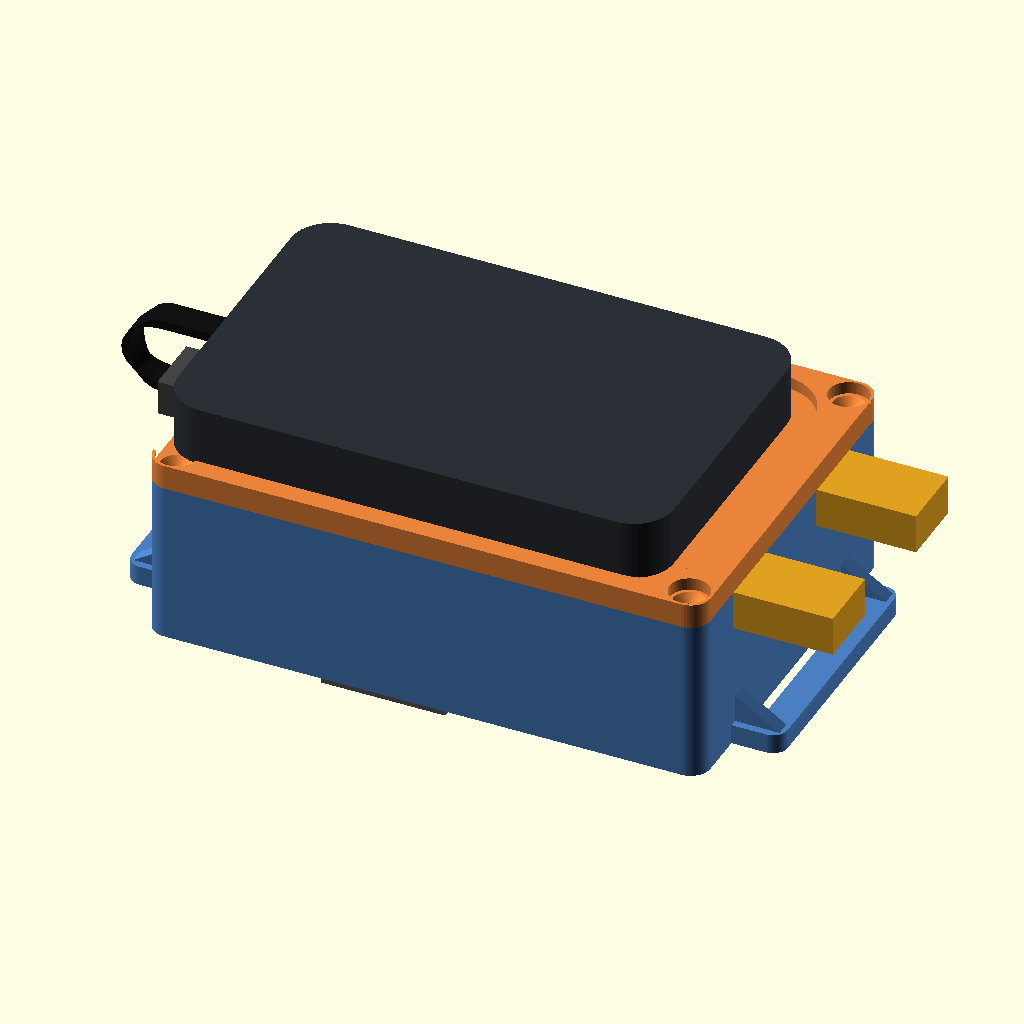
Cell 1: the model at its default parameters.
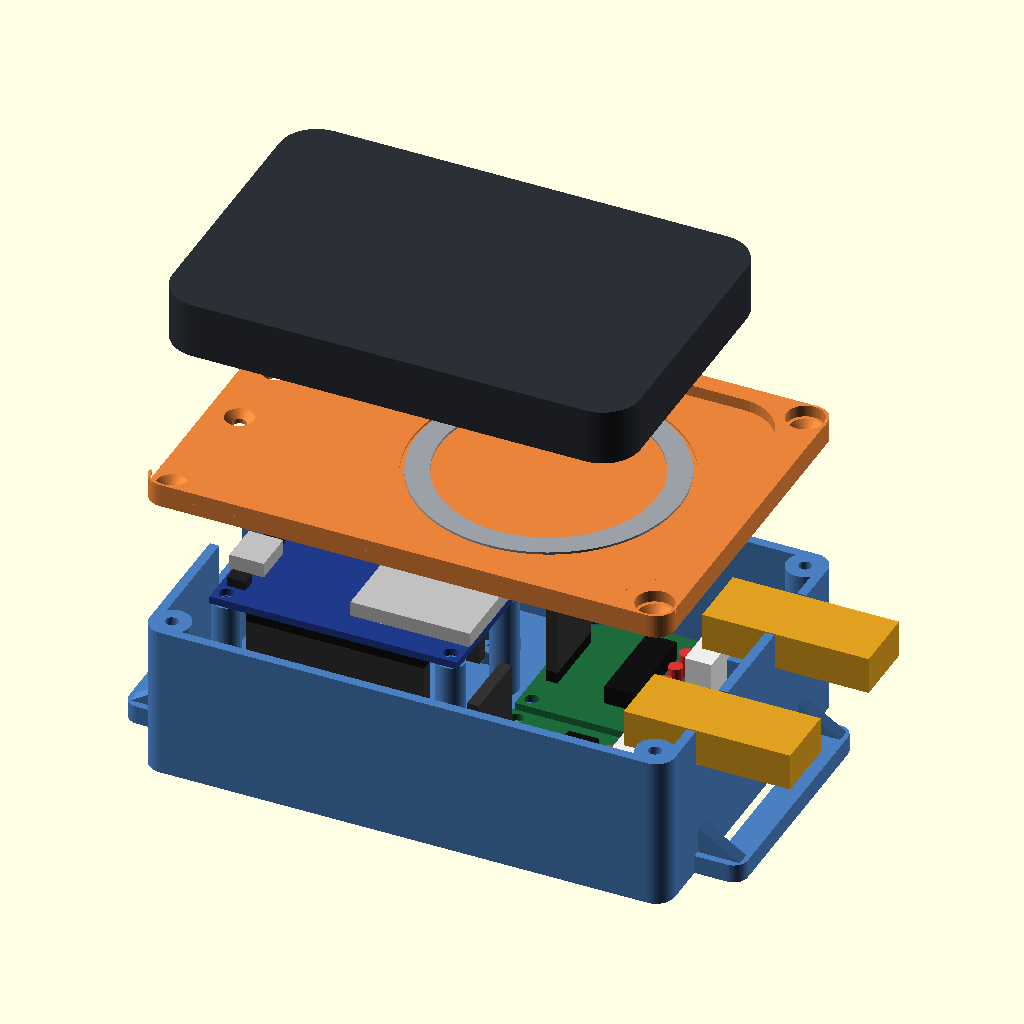
Cell 2: part = "exploded" (everything else at default).
All cells are drawn from the same view direction (rotation 55°, 0°, 25°, orthographic, colour scheme Cornfield), but the view is re-fitted for each cell, so position and scale can differ between cells as well as the parameter.
Source of the model, cad/belt-enclosure/belt_enclosure.scad:
// HackUTD 26 haptic belt: control-box enclosure (base + lid)
// ----------------------------------------------------------------------------
// Units: mm. Open in OpenSCAD (2021+; a 2025+ snapshot renders much faster).
//
// Coordinate frame (used for every part):
//   origin = outer corner of the base at the USB "port end", on the body-side face
//   x = along the box length (0 = port end, where the power-bank cable is)
//   y = across the box
//   z = away from the body (0 = body-side face, lid on top, power bank above that)
//
// Every value marked MEASURE is an estimate. Replace it with a caliper reading
// and re-export. The README lists all of them.
// ----------------------------------------------------------------------------

/* [Render] */
// What to show/export. base/lid/plate are print-ready; the others are previews.
part = "assembly"; // [assembly, exploded, section, inside, base, lid, clip, plate, check]
// Ghost the electronics and power bank in preview views
show_parts = true;
// Interference check (part = "check"): shapes to intersect
check_a = "base";   // [base, lid, clip, clip_hw, esp32, uln_a, uln_b, cap, plug, motor_cables, bank, ring]
check_b = "esp32";  // [base, lid, clip, clip_hw, esp32, uln_a, uln_b, cap, plug, motor_cables, bank, ring]

/* [Power bank: Veektomx VT053C (all MEASURE)] */
bank_l = 100;              // MEASURE length (cable edge to far edge)
bank_w = 65;               // MEASURE width
bank_t = 12;               // MEASURE thickness
bank_r = 8;                // MEASURE corner radius (plan view)
bank_cable_exit_h = 6;     // MEASURE cable centre height above the magnet face
bank_cable_exit_dy = 0;    // MEASURE cable offset from the bank centreline (+y)
bank_cable_len = 60;       // MEASURE free cable: bank edge to back of the plug body
bank_cable_w = 6;          // MEASURE flat cable width
bank_cable_t = 1.8;        // MEASURE flat cable thickness
bank_ring_x = 69;          // MEASURE magnet-ring centre distance from the cable edge
bank_ring_dy = 0;          // MEASURE magnet-ring offset from the bank centreline
bank_clr = 2.5;            // clearance per side in the locating pocket (generous: unmeasured)
bank_overhang = 0;         // >0 moves the bank's cable edge past the port end
bank_y_offset = 0;         // shift the bank (and therefore the port) across the box

/* [Steel MagSafe ring sticker] */
ring_od = 56;              // MEASURE sticker outer diameter
ring_id = 46;              // MEASURE sticker inner diameter (display only)
ring_t = 0.5;              // MEASURE sticker thickness = pocket depth
ring_clr = 1.0;            // radial clearance in the pocket

/* [USB-C plug on the bank cable] */
plug_w = 12.5;             // MEASURE plug overmold width
plug_h = 7.0;              // MEASURE plug overmold thickness
plug_len = 22;             // MEASURE plug length, metal tip to back of overmold
plug_metal_len = 6.6;      // USB-C metal shell length (spec 6.65)
plug_clr = 1.2;            // clearance around the plug in the wall notch (generous)
// Breakout swap: set >0 to place the port centre at a fixed height instead
port_z_override = 0;

/* [ESP32 DevKit V1 30-pin, USB-C (MEASURE)] */
esp_l = 53;                // MEASURE board length; room allowance (nominal 51.5)
esp_w = 29.5;              // MEASURE board width; room allowance (nominal 28.3)
esp_pcb_t = 1.6;
esp_hole_d = 3.0;          // MEASURE mounting hole diameter
esp_hole_ix = 2.5;         // MEASURE hole centre from the short edges
esp_hole_iy = 2.5;         // MEASURE hole centre from the long edges
esp_row_pitch = 25.4;      // distance between the two header rows
esp_pin_offset = 0;        // shift of the 15-pin rows from centred, toward antenna
esp_btn_x = 3.5;           // MEASURE EN/BOOT button centre from the USB edge
esp_btn_dy = 8.5;          // MEASURE EN/BOOT offset either side of the centreline
esp_btn_h = 2.0;           // MEASURE button height above PCB
usbc_z = 1.6;              // receptacle centre height above the PCB top
usbc_overhang = 0.5;       // MEASURE receptacle mouth past the board edge
esp_port_gap = 0.8;        // receptacle mouth to the wall's inner face
esp_top_clear = 7;         // PCB top to lid underside (module, buttons, plug)
esp_header_spacer = 2.5;   // plastic header strip under the board
esp_pillar_d = 6;          // standoff diameter
esp_pilot_d = 2.2;         // pilot for M2.5 self-tapping screws (M2: 1.7)

/* [Jumper wiring] */
dupont_len = 15;           // female Dupont housing length
wire_bend = 4.5;           // room for wires to turn 90 degrees after the housing

/* [ULN2003 boards: Inland/Keyestudio (MEASURE)] */
uln_l = 38;                // MEASURE board size along the box (x); allowance (nominal 35)
uln_w = 34;                // MEASURE board size across the box (y); allowance (nominal 32)
uln_pcb_t = 1.6;
uln_hole_ix = 2.5;         // MEASURE hole centre from the x edges
uln_hole_iy = 2.5;         // MEASURE hole centre from the y edges
uln_standoff_h = 4;        // rail height: clears through-hole solder tails
uln_rails = true;          // support rails (any board size) instead of screw standoffs
uln_standoff_d = 6;
uln_pilot_d = 2.6;         // pilot for M3 self-tapping (or M2.5 machine screws)
uln_header_spacer = 2.5;
jst_mated_h = 13;          // JST-XH socket + plug height above the PCB
uln_gap_x = 5;             // gap between the ESP32 antenna end and the boards
uln_gap_y = 2;             // gap between the boards and the side walls

/* [Box] */
wall = 2;
floor_t = 2.4;
lid_t = 2.5;
corner_r = 4;
motor_zone = 11;           // room at the far end for cable bends + tie anchors
extra_l = 0;               // add internal length
extra_w = 0;               // add internal width
extra_h = 0;               // add internal height

/* [Lid screws: M3 countersunk, self-tapping into the bosses] */
boss_inset = 4.5;          // boss centre from the outer faces
boss_d = 8;
insert_d = 2.7;            // M3 self-tapping pilot (heat-set insert M3x5.7: 4.0)
insert_len = 9;            // pilot depth
screw_d = 3.4;             // clearance hole in the lid
csk_d = 6.6;               // countersink top diameter (90 degrees)

/* [Bank locating fence on the lid] */
fence_h = 2.5;
fence_min_t = 1.6;
fence_well_d = 8;          // opening in the fence above each lid screw

/* [Motor harness exits: far end wall] */
motor_cable_w = 14;        // wire exit width (generous)
motor_cable_h = 8;         // wire exit depth from the rim
motor_pinch = 0;           // >0 makes the lid squeeze the wires
motor_exit_dy = [0, 0];    // shift each exit from its board's centreline
tie_w = 4;                 // zip-tie width
tie_t = 1.6;               // zip-tie thickness
tie_roof = 1.6;            // plastic above the tie tunnel

/* [Belt ears: webbing passes behind the box] */
belt_w = 38;               // ASK webbing width (38 mm = 1.5 in)
belt_t = 2.5;              // MEASURE webbing thickness
belt_clr = 2;              // extra slot length
ear_t = 4;                 // ear plate thickness
ear_bar = 6;               // outer bar width
ear_arm = 6;               // side arms either side of the slot
gusset_h = 10;
gusset_t = 3;

/* [Pants / belt clip (separate part, screws to the back)] */
clip_enable = true;
clip_w = 25;               // clip width (along the box length)
clip_plate_t = 4;          // plate against the box
clip_t = 3;                // spring tongue thickness
clip_gap = 5;              // opening at the bend (waistband thickness)
clip_tip_gap = 0.8;        // gap at the tongue tip (preload)
clip_hole_inset = 16;      // screw holes from the box's long outer faces
nut_af = 5.5;              // M3 hex nut across flats
nut_t = 2.4;               // M3 hex nut thickness
nut_clr = 0.4;             // nut-trap clearance (across flats)
nut_trap_wall = 2;         // wall around the nut trap

/* [Capacitor cradle] */
cap_d = 10;                // 470 uF can diameter + allowance
cap_l = 14;                // can length + allowance
cradle_len = 8;
cradle_floor = 3.5;        // plastic under the groove (holds the tie tunnel)

/* [Lid pinholes for EN / BOOT] */
pinholes = true;
pinhole_d = 3.0;
pinhole_funnel_d = 6;

/* [Hidden] */
$fn = 48;
eps = 0.01;

// ----------------------------------------------------------------------------
// Derived layout
// ----------------------------------------------------------------------------
esp_under_clear = esp_header_spacer + dupont_len + wire_bend;
uln_top_clear = uln_header_spacer + dupont_len + wire_bend;
H_in = max(esp_top_clear + esp_pcb_t + esp_under_clear,
           uln_standoff_h + uln_pcb_t + max(uln_top_clear, jst_mated_h + wire_bend))
       + extra_h;

overmold_len = plug_len - plug_metal_len;
mouth_x = wall + esp_port_gap;                 // receptacle mouth
esp_x0 = mouth_x + usbc_overhang;              // board USB edge
uln_x0 = esp_x0 + esp_l + uln_gap_x;
tb_x = tie_w + 0.6 + 2 * 1.5;                  // tie buttress length (x)

L_layout = (uln_x0 + uln_l + motor_zone) + wall + extra_l;
L_bank = -bank_overhang + bank_l + 2 * bank_clr + fence_min_t;
L = max(L_layout, L_bank);

W_layout = 2 * uln_w + 3 * uln_gap_y + 2 * wall + extra_w;
W_bank = bank_w + 2 * bank_clr + 2 * fence_min_t + 2 * abs(bank_y_offset);
W = max(W_layout, W_bank);

z_top = floor_t + H_in;                        // base rim = lid underside
z_lid_top = z_top + lid_t;
z_esp_bot = z_top - esp_top_clear - esp_pcb_t;
z_esp_top = z_esp_bot + esp_pcb_t;
z_port = port_z_override > 0 ? port_z_override : z_esp_top + usbc_z;
z_uln_bot = floor_t + uln_standoff_h;
z_cable_bot = z_top - (motor_cable_h - motor_pinch);

bank_x0 = -bank_overhang;                      // bank cable edge
bank_y = W / 2 + bank_y_offset;                // bank centreline
port_y = bank_y + bank_cable_exit_dy;          // port follows the cable
esp_y0 = port_y - esp_w / 2;
ring_x = bank_x0 + bank_ring_x;
ring_y = bank_y + bank_ring_dy;

uln_y = [wall + uln_gap_y, W - wall - uln_gap_y - uln_w];
motor_y = [for (i = [0:1]) uln_y[i] + uln_w / 2 + motor_exit_dy[i]];

cradle_x = esp_x0 + esp_l / 2 - cradle_len / 2;
cradle_y = (wall + esp_y0) / 2;

clip_x = esp_x0 + esp_l - 10;                  // clear of pillars and cradle
clip_hole_y = [clip_hole_inset, W - clip_hole_inset];
nut_trap_d = (nut_af + nut_clr) / cos(30);    // hex corner-to-corner
nut_trap_h = nut_t + 0.4;                      // pocket depth above the floor
nut_trap_od = nut_trap_d + 2 * nut_trap_wall;
clip_y0 = 4;                                   // clip plate starts here (box y)
clip_len = W - clip_y0 - 4;

boss_pts = [[boss_inset, boss_inset], [L - boss_inset, boss_inset],
            [boss_inset, W - boss_inset], [L - boss_inset, W - boss_inset]];

esp_holes = [for (ix = [esp_hole_ix, esp_l - esp_hole_ix])
             for (iy = [esp_hole_iy, esp_w - esp_hole_iy])
             [esp_x0 + ix, esp_y0 + iy]];
uln_holes = [for (b = [0:1]) for (ix = [uln_hole_ix, uln_l - uln_hole_ix])
             for (iy = [uln_hole_iy, uln_w - uln_hole_iy])
             [uln_x0 + ix, uln_y[b] + iy]];

ear_slot = belt_t + 1.5;
ear_ext = ear_slot + ear_bar;
ear_wy = belt_w + belt_clr + 2 * ear_arm;

// Bank cable hairpin: out of the bank edge, 180-degree turn, into the plug.
plug_end_x = mouth_x - overmold_len;
cab_z_bank = z_lid_top + bank_cable_exit_h;
cab_R = (cab_z_bank - z_port) / 2;
cab_xc = min(bank_x0, plug_end_x) - 1;
cable_needed = (bank_x0 - cab_xc) + (plug_end_x - cab_xc) + PI * cab_R;

// ----------------------------------------------------------------------------
// Report (shows in the OpenSCAD console)
// ----------------------------------------------------------------------------
echo(str("BOX outer L x W x H = ", L, " x ", W, " x ", z_lid_top,
         " mm (", z_lid_top + fence_h, " incl. fence; ", L + 2 * ear_ext,
         " long incl. belt ears)"));
echo(str("BOX internal height = ", H_in, "; ESP32 PCB bottom at z = ", z_esp_bot,
         "; port centre z = ", z_port));
echo(str("BANK cable: need ~", round(cable_needed), " mm, have ", bank_cable_len,
         " mm -> ", cable_needed <= bank_cable_len ? "OK" : "TOO SHORT"));
echo(str("ANTENNA: ESP32 antenna edge at x = ", esp_x0 + esp_l,
         "; steel ring spans x = ", ring_x - ring_od / 2, "..", ring_x + ring_od / 2,
         " (hole ", ring_x - ring_id / 2, "..", ring_x + ring_id / 2, ")"));
echo(str("LID SCREWS: M3 countersunk x ", ceil(lid_t + insert_len - 1), " (max ",
         floor(lid_t + insert_len), ")"));
echo(str("LAYOUT drives L=", L_layout, " W=", W_layout, "; BANK drives L=", L_bank,
         " W=", W_bank));

// ----------------------------------------------------------------------------
// Helpers
// ----------------------------------------------------------------------------
module rr2(l, w, r) {
    r2 = max(min(r, l / 2 - eps, w / 2 - eps), eps);
    translate([r2, r2]) offset(r = r2) square([l - 2 * r2, w - 2 * r2]);
}
module rr2_at(x, y, l, w, r) translate([x, y]) rr2(l, w, r);
module box_at(x, y, z, l, w, h) translate([x, y, z]) cube([l, w, h]);

// ----------------------------------------------------------------------------
// Base (body side): floor, walls, standoffs, belt ears
// ----------------------------------------------------------------------------
module base() {
    difference() {
        union() {
            intersection() {
                linear_extrude(z_top) rr2(L, W, corner_r);
                union() {
                    difference() {
                        linear_extrude(z_top) rr2(L, W, corner_r);
                        translate([0, 0, floor_t]) linear_extrude(z_top)
                            rr2_at(wall, wall, L - 2 * wall, W - 2 * wall,
                                   max(corner_r - wall, 0.5));
                    }
                    for (p = boss_pts) translate(p) cylinder(d = boss_d, h = z_top);
                    // motor-harness tie buttresses against the far wall
                    for (y = motor_y)
                        box_at(L - wall - tb_x, y - (motor_cable_w + 3) / 2, 0,
                               tb_x + eps, motor_cable_w + 3, z_cable_bot);
                }
            }
            for (p = esp_holes) translate(p) cylinder(d = esp_pillar_d, h = z_esp_bot);
            if (uln_rails) uln_support_rails();
            else for (p = uln_holes) translate(p) cylinder(d = uln_standoff_d, h = z_uln_bot);
            cap_cradle();
            // clip nut traps: raised hex pockets on the floor, open to the inside
            if (clip_enable) for (y = clip_hole_y) translate([clip_x, y, 0])
                cylinder(d = nut_trap_od, h = floor_t + nut_trap_h);
            belt_ear(0);
            belt_ear(1);
        }
        // heat-set insert holes
        for (p = boss_pts) translate([p[0], p[1], z_top - insert_len])
            cylinder(d = insert_d, h = insert_len + 1);
        for (p = boss_pts) translate([p[0], p[1], z_top - insert_len - 3])
            cylinder(d = 2.6, h = 4);
        // pilot holes
        for (p = esp_holes) translate([p[0], p[1], z_esp_bot - 8])
            cylinder(d = esp_pilot_d, h = 9);
        if (!uln_rails) for (p = uln_holes) translate([p[0], p[1], 0.8])
            cylinder(d = uln_pilot_d, h = 12);
        // belt-clip screw holes through the floor
        if (clip_enable) for (y = clip_hole_y) translate([clip_x, y, -1]) {
            cylinder(d = 3.4, h = floor_t + nut_trap_h + 2);
            translate([0, 0, 1 + floor_t]) rotate(30)
                cylinder(d = nut_trap_d, h = nut_trap_h + 1, $fn = 6);
        }
        // USB-C port: U-notch from the rim, closed by the lid
        box_at(-1, port_y - plug_w / 2 - plug_clr, z_port - plug_h / 2 - plug_clr,
               wall + 2, plug_w + 2 * plug_clr, z_top);
        // motor harness: U-notches pinched by the lid
        for (y = motor_y) {
            box_at(L - wall - tb_x - 1, y - motor_cable_w / 2 - 0.3, z_cable_bot,
                   tb_x + wall + 2, motor_cable_w + 0.6, z_top);
            // zip-tie tunnel through the buttress (runs across y)
            box_at(L - wall - tb_x / 2 - (tie_w + 0.6) / 2, y - motor_cable_w,
                   z_cable_bot - tie_roof - (tie_t + 0.6),
                   tie_w + 0.6, 2 * motor_cable_w, tie_t + 0.6);
        }
    }
}

module uln_support_rails() {
    for (b = [0:1]) for (f = [0.18, 0.5, 0.82])
        box_at(uln_x0 + 1, uln_y[b] + f * uln_w - 1, 0, uln_l - 2, 2, z_uln_bot);
}

module cap_cradle() {
    zc = floor_t + cradle_floor + cap_d / 2;
    wy = cap_d + 4;
    difference() {
        box_at(cradle_x, cradle_y - wy / 2, 0, cradle_len, wy, zc);
        translate([cradle_x - 1, cradle_y, zc]) rotate([0, 90, 0])
            cylinder(d = cap_d + 0.6, h = cradle_len + 2);
        box_at(cradle_x + (cradle_len - tie_w - 0.6) / 2, cradle_y - wy,
               floor_t + 0.6, tie_w + 0.6, 2 * wy, tie_t + 0.6);
    }
}

module belt_ear(side) {
    // side 0 = port end (x < 0), side 1 = far end (x > L)
    x0 = side == 0 ? -ear_ext : L - corner_r;
    xs = side == 0 ? -ear_slot : L;
    difference() {
        union() {
            linear_extrude(ear_t)
                rr2_at(x0, W / 2 - ear_wy / 2, ear_ext + corner_r, ear_wy, 3);
            // gussets tying the side arms into the end wall
            for (s = [-1, 1]) {
                yg = W / 2 + s * (ear_wy / 2 - ear_arm / 2) - gusset_t / 2;
                translate([side == 0 ? 0 : L, yg, 0])
                    mirror([side == 0 ? 0 : 1, 0, 0])
                    rotate([90, 0, 0]) translate([0, 0, -gusset_t])
                    linear_extrude(gusset_t)
                    polygon([[0.5, 0], [-ear_ext + 1, 0], [-ear_ext + 1, ear_t],
                             [0.5, gusset_h]]);
            }
        }
        box_at(xs, W / 2 - (belt_w + belt_clr) / 2, -1, ear_slot,
               belt_w + belt_clr, ear_t + 2);
    }
}

// ----------------------------------------------------------------------------
// Lid (outer face): bank pocket fence, ring pocket, countersunk screws
// ----------------------------------------------------------------------------
module bank_pocket_2d() {
    rr2_at(bank_x0 - 30, bank_y - bank_w / 2 - bank_clr,
           bank_l + 2 * bank_clr + 30, bank_w + 2 * bank_clr, bank_r + bank_clr);
}

module lid() {
    difference() {
        union() {
            translate([0, 0, z_top]) linear_extrude(lid_t) rr2(L, W, corner_r);
            translate([0, 0, z_lid_top - eps]) linear_extrude(fence_h + eps)
                difference() {
                    rr2(L, W, corner_r);
                    bank_pocket_2d();
                    for (p = boss_pts) translate(p) circle(d = fence_well_d);
                }
        }
        for (p = boss_pts) translate([p[0], p[1], z_top - 1]) {
            cylinder(d = screw_d, h = lid_t + 2);
            translate([0, 0, 1 + lid_t - (csk_d - screw_d) / 2])
                cylinder(d1 = screw_d, d2 = csk_d, h = (csk_d - screw_d) / 2 + eps);
            translate([0, 0, 1 + lid_t]) cylinder(d = fence_well_d, h = fence_h + 1);
        }
        translate([ring_x, ring_y, z_lid_top - ring_t])
            cylinder(d = ring_od + 2 * ring_clr, h = ring_t + 1, $fn = 120);
        if (pinholes) for (s = [-1, 1])
            translate([esp_x0 + esp_btn_x, port_y + s * esp_btn_dy, z_top - 1]) {
                cylinder(d = pinhole_d, h = lid_t + 2);
                translate([0, 0, 1 + lid_t - (pinhole_funnel_d - pinhole_d) / 2])
                    cylinder(d1 = pinhole_d, d2 = pinhole_funnel_d,
                             h = (pinhole_funnel_d - pinhole_d) / 2 + eps);
            }
    }
}

// ----------------------------------------------------------------------------
// Pants/belt clip: printed on its side (profile flat on the bed), no supports.
// Profile coordinates: u along the clip (box y), v away from the box back.
// ----------------------------------------------------------------------------
clip_tongue_end = 20;      // where the tongue tip is (u)
module clip_profile() {
    r = clip_t / 2;
    A = [clip_len, clip_plate_t + clip_gap + r];
    B = [clip_tongue_end, clip_plate_t + clip_tip_gap + r];
    C = [clip_tongue_end - 7, clip_plate_t + clip_tip_gap + r + 4];
    square([clip_len, clip_plate_t]);
    // bend
    bc = [clip_len, (clip_plate_t / 2 + A[1]) / 2];
    br = (A[1] - clip_plate_t / 2) / 2;
    intersection() {
        translate(bc) difference() {
            circle(r = br + max(clip_plate_t, clip_t) / 2);
            circle(r = br - min(clip_plate_t, clip_t) / 2);
        }
        translate([clip_len, -50]) square([50, 100]);
    }
    hull() { translate(A) circle(r = r); translate(B) circle(r = r); }
    hull() { translate(B) circle(r = r); translate(C) circle(r = r); }
}

module clip_part() {
    // as printed: profile in XY, extruded along Z
    difference() {
        linear_extrude(clip_w) clip_profile();
        for (y = clip_hole_y) translate([y - clip_y0, 0, clip_w / 2]) rotate([-90, 0, 0]) {
            translate([0, 0, -1]) cylinder(d = 3.4, h = clip_plate_t + 2);
            // countersink on the gap side so the head sits flush
            translate([0, 0, clip_plate_t - 1.8]) cylinder(d1 = 3.4, d2 = 7, h = 1.8 + eps);
            // driver access through the tongue
            translate([0, 0, clip_plate_t + 0.4]) cylinder(d = 8, h = 20);
        }
    }
}

module clip_on_box() {
    // map (u, v, w) -> box (y, -z, x)
    multmatrix([[0, 0, 1, clip_x - clip_w / 2], [1, 0, 0, clip_y0], [0, -1, 0, 0], [0, 0, 0, 1]])
        clip_part();
}

module clip_hw() {
    // M3 nuts inside on the floor + screw shanks (for interference checks)
    for (y = clip_hole_y) translate([clip_x, y, floor_t]) {
        rotate(30) cylinder(d = nut_af / cos(30), h = nut_t, $fn = 6);
        cylinder(d = 3, h = 4);
    }
}

// ----------------------------------------------------------------------------
// Reference components (preview + interference checks only, never printed)
// ----------------------------------------------------------------------------
module esp32() {
    pin_x0 = (esp_l - 15 * 2.54) / 2 + esp_pin_offset;
    translate([esp_x0, esp_y0, z_esp_bot]) {
        color("#1f3a8a") difference() {
            cube([esp_l, esp_w, esp_pcb_t]);
            for (ix = [esp_hole_ix, esp_l - esp_hole_ix])
                for (iy = [esp_hole_iy, esp_w - esp_hole_iy])
                    translate([ix, iy, -1]) cylinder(d = esp_hole_d, h = 5);
        }
        color("#c0c0c0") {
            translate([esp_l - 25.5, (esp_w - 18) / 2, esp_pcb_t]) cube([25.5, 18, 3.2]);
            translate([-usbc_overhang, esp_w / 2 - 4.47, esp_pcb_t]) cube([7.35, 8.94, 3.2]);
        }
        color("#222") for (s = [-1, 1])
            translate([esp_btn_x - 2, esp_w / 2 + s * esp_btn_dy - 1.5, esp_pcb_t])
                cube([4, 3, esp_btn_h]);
        // header strips and Dupont housings under the board
        for (s = [-1, 1]) translate([pin_x0, esp_w / 2 + s * esp_row_pitch / 2 - 1.27, 0]) {
            color("#111") translate([0, 0, -esp_header_spacer]) cube([15 * 2.54, 2.54, esp_header_spacer]);
            color("#333") translate([0, 0, -esp_header_spacer - dupont_len])
                cube([15 * 2.54, 2.54, dupont_len]);
        }
    }
}

module uln(b) {
    translate([uln_x0, uln_y[b], z_uln_bot]) {
        color("#1d6b3a") difference() {
            cube([uln_l, uln_w, uln_pcb_t]);
            for (ix = [uln_hole_ix, uln_l - uln_hole_ix])
                for (iy = [uln_hole_iy, uln_w - uln_hole_iy])
                    translate([ix, iy, -1]) cylinder(d = 3, h = 5);
        }
        translate([0, 0, uln_pcb_t]) {
            color("#111") translate([uln_l / 2 - 3.25, (uln_w - 19.5) / 2, 0]) cube([6.5, 19.5, 4]);
            // IN1-4 + power pins (assumed on the edge facing the ESP32)
            translate([2.2, (uln_w - 6 * 2.54) / 2, 0]) {
                color("#111") cube([2.54, 6 * 2.54, uln_header_spacer]);
                color("#333") translate([0, 0, uln_header_spacer]) cube([2.54, 6 * 2.54, dupont_len]);
            }
            // JST-XH 5-pin, top entry, with plug (assumed on the far edge)
            color("#eeeeee") translate([uln_l - 1 - 5.75, (uln_w - 12.4) / 2, 0])
                cube([5.75, 12.4, jst_mated_h]);
            color("#d33") for (i = [0:3]) translate([uln_l / 2 + 7, 8 + i * 5, 0])
                cylinder(d = 3, h = 5, $fn = 16);
        }
    }
}

module cap() {
    color("#2a2a8a") translate([cradle_x + cradle_len / 2 - cap_l / 2, cradle_y,
                                floor_t + cradle_floor + cap_d / 2])
        rotate([0, 90, 0]) cylinder(d = cap_d, h = cap_l);
}

module plug() {
    color("#444") {
        translate([mouth_x - overmold_len, port_y - plug_w / 2, z_port - plug_h / 2])
            cube([overmold_len, plug_w, plug_h]);
        translate([mouth_x, port_y - 4.15, z_port - 1.25]) cube([plug_metal_len, 8.3, 2.5]);
    }
}

module motor_cables() {
    color("#e0a020") for (y = motor_y)
        box_at(L - wall - tb_x - 6, y - motor_cable_w / 2, z_cable_bot,
               tb_x + wall + 26, motor_cable_w, motor_cable_h - motor_pinch - eps);
}

module bank() {
    color("#2b2f36") translate([0, 0, z_lid_top + eps]) linear_extrude(bank_t)
        rr2_at(bank_x0, bank_y - bank_w / 2, bank_l, bank_w, bank_r);
    bank_cable();
}

module cable_slab(x, z, a) {
    translate([x, port_y, z]) rotate([0, a, 0])
        cube([0.05, bank_cable_w, bank_cable_t], center = true);
}

module bank_cable() {
    zc = (cab_z_bank + z_port) / 2;
    color("#111") {
        hull() { cable_slab(bank_x0, cab_z_bank, 0); cable_slab(cab_xc, cab_z_bank, 0); }
        hull() { cable_slab(plug_end_x, z_port, 0); cable_slab(cab_xc, z_port, 0); }
        for (a = [0:15:165]) hull() {
            cable_slab(cab_xc - cab_R * sin(a), zc + cab_R * cos(a), a);
            cable_slab(cab_xc - cab_R * sin(a + 15), zc + cab_R * cos(a + 15), a + 15);
        }
    }
}

module ring() {
    color("#9aa0a6") translate([ring_x, ring_y, z_lid_top - ring_t])
        difference() {
            cylinder(d = ring_od, h = ring_t - eps, $fn = 120);
            translate([0, 0, -1]) cylinder(d = ring_id, h = ring_t + 2, $fn = 120);
        }
}

module components() {
    esp32(); uln(0); uln(1); cap(); plug(); motor_cables(); ring(); bank();
}

module shape(name) {
    if (name == "base") base();
    else if (name == "lid") lid();
    else if (name == "clip") { if (clip_enable) clip_on_box(); }
    else if (name == "clip_hw") { if (clip_enable) clip_hw(); }
    else if (name == "esp32") esp32();
    else if (name == "uln_a") uln(0);
    else if (name == "uln_b") uln(1);
    else if (name == "cap") cap();
    else if (name == "plug") plug();
    else if (name == "motor_cables") motor_cables();
    else if (name == "bank") bank();
    else if (name == "ring") ring();
}

// ----------------------------------------------------------------------------
// Dispatch
// ----------------------------------------------------------------------------
c_base = "#4a7fc1";
c_lid = "#e8833a";

if (part == "base") base();
else if (part == "lid") translate([0, 0, -z_top]) lid();
else if (part == "clip") clip_part();
else if (part == "plate") {
    // Both parts as printed: base floor-down, lid with the outer face up.
    base();
    translate([0, W + 12, -z_top]) lid();
    if (clip_enable) translate([L + 2 * ear_ext + 6, 0, 0]) rotate([0, 0, 90]) translate([0, -clip_len - 15, 0]) clip_part();
}
else if (part == "assembly") {
    color(c_base) base();
    color(c_lid) lid();
    if (clip_enable) color("#5a5a5a") clip_on_box();
    if (show_parts) { components(); if (clip_enable) color("#999") clip_hw(); }
}
else if (part == "inside") {
    color(c_base) base();
    if (show_parts) { esp32(); uln(0); uln(1); cap(); plug(); motor_cables(); if (clip_enable) color("#999") clip_hw(); }
}
else if (part == "exploded") {
    color(c_base) base();
    translate([0, 0, 30]) { color(c_lid) lid(); if (show_parts) translate([0, 0, 0.6]) ring(); }
    if (show_parts) {
        esp32(); uln(0); uln(1); cap(); motor_cables();
        translate([0, 0, 60]) color("#2b2f36") translate([0, 0, z_lid_top])
            linear_extrude(bank_t) rr2_at(bank_x0, bank_y - bank_w / 2, bank_l, bank_w, bank_r);
    }
}
else if (part == "section") {
    // Cut along the USB / ESP32 centreline to show the stack and cable hairpin.
    difference() {
        union() {
            color(c_base) base();
            color(c_lid) lid();
            if (show_parts) components();
        }
        translate([-60, port_y, -10]) cube([L + 120, W, 80]);
    }
}
else if (part == "check") {
    intersection() { shape(check_a); shape(check_b); }
}
Customizer parameters (derived from the source; name, type, default, range or options):
part: string, default "assembly", options "assembly", "exploded", "section", "inside", "base", "lid", "clip", "plate", "check"
show_parts: bool, default true
check_a: string, default "base", options "base", "lid", "clip", "clip_hw", "esp32", "uln_a", "uln_b", "cap", "plug", "motor_cables", "bank", "ring"
check_b: string, default "esp32", options "base", "lid", "clip", "clip_hw", "esp32", "uln_a", "uln_b", "cap", "plug", "motor_cables", "bank", "ring"
bank_l: number, default 100
bank_w: number, default 65
bank_t: number, default 12
bank_r: number, default 8
bank_cable_exit_h: number, default 6
bank_cable_exit_dy: number, default 0
bank_cable_len: number, default 60
bank_cable_w: number, default 6
bank_cable_t: number, default 1.8
bank_ring_x: number, default 69
bank_ring_dy: number, default 0
bank_clr: number, default 2.5
bank_overhang: number, default 0
bank_y_offset: number, default 0
ring_od: number, default 56
ring_id: number, default 46
ring_t: number, default 0.5
ring_clr: number, default 1
plug_w: number, default 12.5
plug_h: number, default 7
plug_len: number, default 22
plug_metal_len: number, default 6.6
plug_clr: number, default 1.2
port_z_override: number, default 0
esp_l: number, default 53
esp_w: number, default 29.5
esp_pcb_t: number, default 1.6
esp_hole_d: number, default 3
esp_hole_ix: number, default 2.5
esp_hole_iy: number, default 2.5
esp_row_pitch: number, default 25.4
esp_pin_offset: number, default 0
esp_btn_x: number, default 3.5
esp_btn_dy: number, default 8.5
esp_btn_h: number, default 2
usbc_z: number, default 1.6
usbc_overhang: number, default 0.5
esp_port_gap: number, default 0.8
esp_top_clear: number, default 7
esp_header_spacer: number, default 2.5
esp_pillar_d: number, default 6
esp_pilot_d: number, default 2.2
dupont_len: number, default 15
wire_bend: number, default 4.5
uln_l: number, default 38
uln_w: number, default 34
uln_pcb_t: number, default 1.6
uln_hole_ix: number, default 2.5
uln_hole_iy: number, default 2.5
uln_standoff_h: number, default 4
uln_rails: bool, default true
uln_standoff_d: number, default 6
uln_pilot_d: number, default 2.6
uln_header_spacer: number, default 2.5
jst_mated_h: number, default 13
uln_gap_x: number, default 5
uln_gap_y: number, default 2
wall: number, default 2
floor_t: number, default 2.4
lid_t: number, default 2.5
